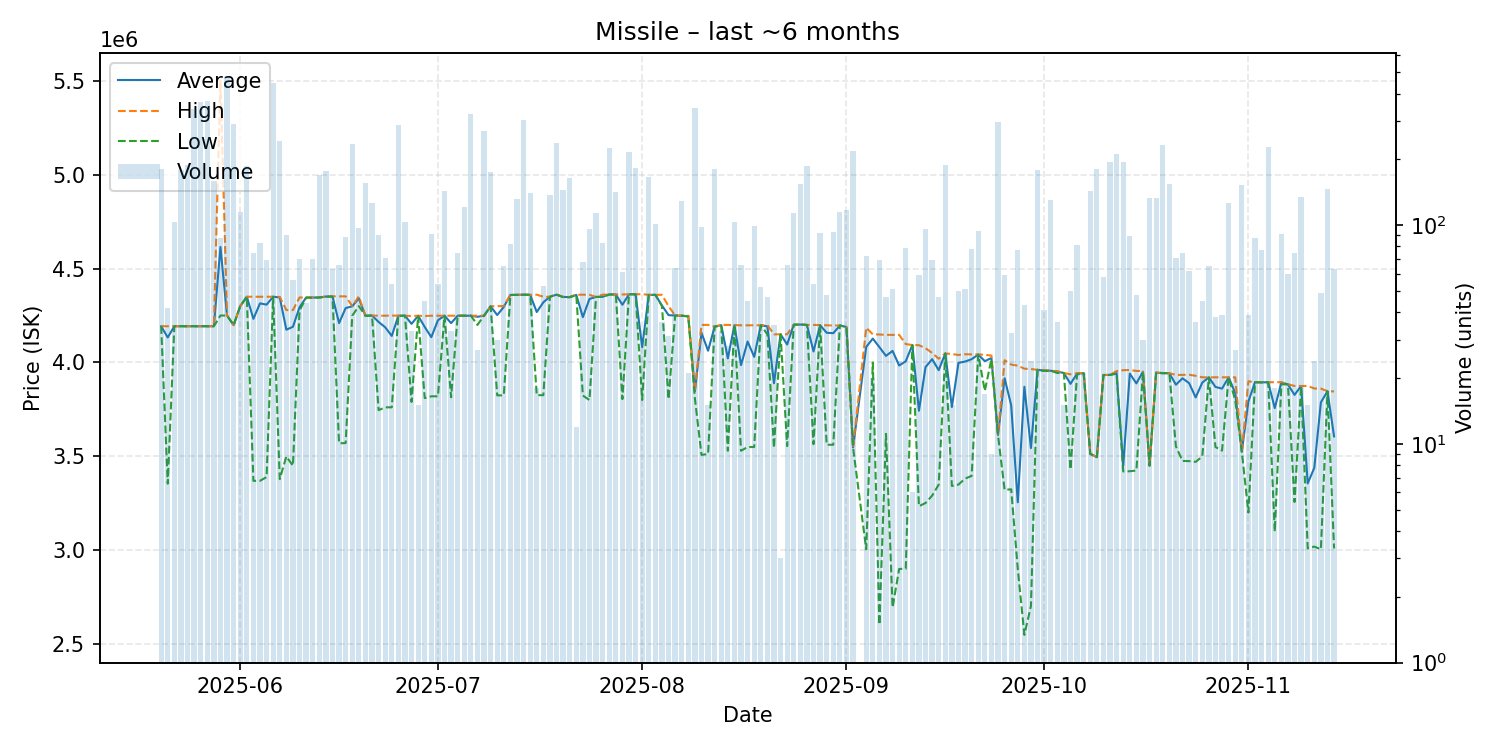

The data file committed next to this chart (first rows):
date, average, highest, lowest, order_count, volume
2025-05-20, 4193000, 4193000, 4193000, 23, 180
2025-05-21, 4133143, 4193000, 3355000, 9, 42
2025-05-22, 4193000, 4193000, 4193000, 18, 103
2025-05-23, 4193000, 4193000, 4193000, 15, 179
2025-05-24, 4193000, 4193000, 4193000, 24, 188
2025-05-25, 4193000, 4193000, 4193000, 30, 341
2025-05-26, 4193000, 4193000, 4193000, 31, 367
2025-05-27, 4193000, 4193000, 4193000, 22, 369
2025-05-28, 4193000, 4193000, 4193000, 21, 160
2025-05-29, 4614747, 5500000, 4250000, 14, 87
2025-05-30, 4250000, 4250000, 4250000, 18, 476
2025-05-31, 4199000, 4199000, 4199000, 14, 289
2025-06-01, 4300000, 4300000, 4300000, 13, 115
2025-06-02, 4350000, 4350000, 4350000, 26, 187
2025-06-03, 4232400, 4350000, 3370000, 10, 75
2025-06-04, 4314578, 4350000, 3370000, 18, 83
2025-06-05, 4308072, 4350000, 3390000, 13, 69
2025-06-06, 4350000, 4350000, 4350000, 20, 449
2025-06-07, 4346000, 4349000, 3379000, 21, 242
2025-06-08, 4174633, 4279000, 3500000, 12, 90
2025-06-09, 4190036, 4279000, 3450000, 8, 56
2025-06-10, 4294086, 4346000, 4276000, 9, 70
2025-06-11, 4345523, 4346000, 4345000, 11, 44
2025-06-12, 4345957, 4346000, 4345000, 12, 70
2025-06-13, 4346000, 4346000, 4346000, 16, 169
2025-06-14, 4351000, 4352000, 4350000, 21, 177
2025-06-15, 4351857, 4352000, 4351000, 9, 63
2025-06-16, 4209591, 4352000, 3570000, 7, 66
2025-06-17, 4289727, 4352000, 3571000, 18, 88
2025-06-18, 4299000, 4300000, 4249000, 16, 235
2025-06-19, 4341392, 4352000, 4300000, 9, 97
2025-06-20, 4249000, 4249000, 4249000, 11, 156
2025-06-21, 4250000, 4250000, 4250000, 21, 126
2025-06-22, 4215833, 4249000, 3746500, 20, 90
2025-06-23, 4187366, 4249000, 3761000, 15, 71
2025-06-24, 4141444, 4250000, 3761500, 12, 54
2025-06-25, 4249000, 4249000, 4249000, 13, 287
2025-06-26, 4249000, 4249000, 4249000, 9, 104
2025-06-27, 4205636, 4247000, 3790000, 9, 33
2025-06-28, 4248600, 4249000, 4247000, 4, 15
2025-06-29, 4189044, 4247000, 3810500, 13, 45
2025-06-30, 4134571, 4249000, 3820000, 17, 91
2025-07-01, 4224685, 4249000, 3820000, 15, 54
2025-07-02, 4249000, 4249000, 4249000, 12, 144
2025-07-03, 4209545, 4249000, 3815000, 10, 33
2025-07-04, 4249000, 4249000, 4249000, 7, 75
2025-07-05, 4249000, 4249000, 4249000, 13, 121
2025-07-06, 4249000, 4249000, 4249000, 19, 322
2025-07-07, 4243333, 4249000, 4200000, 7, 27
2025-07-08, 4249000, 4249000, 4249000, 9, 271
2025-07-09, 4299000, 4299000, 4299000, 11, 175
2025-07-10, 4252500, 4300000, 3825000, 8, 30
2025-07-11, 4295692, 4300000, 3825000, 10, 65
2025-07-12, 4359841, 4360000, 4359000, 15, 82
2025-07-13, 4360000, 4360000, 4360000, 16, 132
2025-07-14, 4361000, 4361000, 4361000, 20, 303
2025-07-15, 4360000, 4360000, 4360000, 6, 140
2025-07-16, 4268500, 4361000, 3826000, 4, 18
2025-07-17, 4320340, 4350000, 3826000, 11, 53
2025-07-18, 4350000, 4350000, 4350000, 21, 137
... 118 more rows
